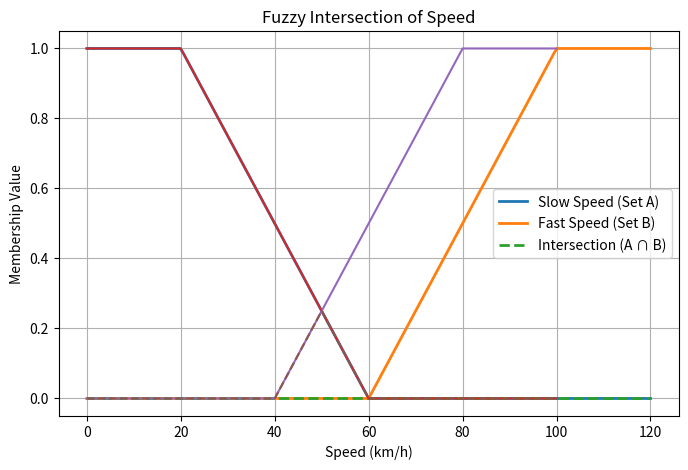
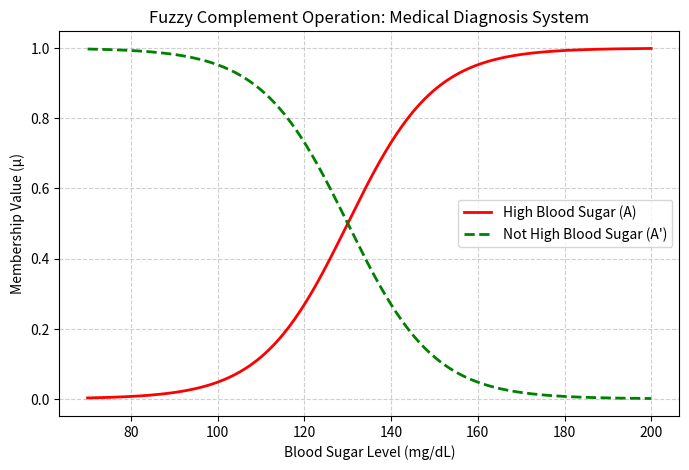

Write Python code to recreate these figures, in order.
# Union 

import matplotlib.pyplot as plt
import numpy as np

# Membership function for "Slow Speed" fuzzy set (Set A)
def mu_slow(speed):
    if speed <= 20:
        return 1.0
    elif 20 < speed <= 60:
        return (60.0 - speed) / 40.0
    else:
        return 0.0

# Membership function for "Fast Speed" fuzzy set (Set B)
def mu_fast(speed):
    if speed < 60:
        return 0.0
    elif 60 <= speed < 100:
        return (speed - 60.0) / 40.0
    else:
        return 1.0

# Main
if __name__ == "__main__":
    speeds = [20, 40, 60, 80, 100]

    # Print table
    print("Speed\tMF(A) (Slow)\tMF(B) (Fast)\tMF(Intersection)")
    for s in speeds:
        muA = mu_slow(s)
        muB = mu_fast(s)
        muIntersection = min(muA, muB)  # Intersection mai min
        print(f"{s}km/h\t{muA:.2f}\t\t{muB:.2f}\t\t{muIntersection:.2f}")

    # Generate smooth values for graph
    x = np.linspace(0, 120, 200)
    muA_vals = [mu_slow(i) for i in x]
    muB_vals = [mu_fast(i) for i in x]
    muIntersection_vals = [min(a, b) for a, b in zip(muA_vals, muB_vals)]

    # Plot
    plt.figure(figsize=(8, 5))
    plt.plot(x, muA_vals, label="Slow Speed (Set A)", linewidth=2)
    plt.plot(x, muB_vals, label="Fast Speed (Set B)", linewidth=2)
    plt.plot(x, muIntersection_vals, label="Intersection (A ∩ B)", linestyle="--", linewidth=2)

    plt.title("Fuzzy Intersection of Speed")
    plt.xlabel("Speed (km/h)")
    plt.ylabel("Membership Value")
    plt.legend()
    plt.grid(True)
    plt.show()



# Intersection 
def muLow(x):
    if x <= 20:
        return 1
    elif x <= 60:
        return (60-x) / 40
    else:
        return 0

def muHigh(x):
    if x < 40:
        return 0
    elif x <= 80:
        return (x - 40) / 40   # Gradually increases
    else:
        return 1

def getClass(a,b):
    if a < b : return 'Low'
    elif a > b : return 'High'
    else:
        return 'None'

No_of_cars = [10,30,50,60,70,30]

for c in No_of_cars:
    a = muLow(c)
    b = muHigh(c)
    print(c, round(a,2),round(b,2),round(min(a,b),2), getClass(a,b),sep='\t')

import matplotlib.pyplot as plt

x = range(0,101)
plt.plot(x, [muLow(i) for i in x])
plt.plot(x, [muHigh(i) for i in x])
plt.plot(x, [min(muLow(i), muHigh(i)) for i in x], '--')
plt.show()



# Compliment
import numpy as np
import matplotlib.pyplot as plt

# Define blood sugar range (mg/dL)
x = np.linspace(70, 200, 300)

# --- Fuzzy set: "High Blood Sugar" ---
# Using a smooth membership function (sigmoid)
def high_blood_sugar(x):
    return 1 / (1 + np.exp(-0.1 * (x - 130)))  # midpoint ~130 mg/dL

# --- Complement fuzzy set: "Not High Blood Sugar" ---
def not_high_blood_sugar(x):
    return 1 - high_blood_sugar(x)

# Calculate memberships
mu_high = high_blood_sugar(x)
mu_not_high = not_high_blood_sugar(x)

# --- Visualization ---
plt.figure(figsize=(8, 5))
plt.plot(x, mu_high, label="High Blood Sugar (A)", color='red', linewidth=2)
plt.plot(x, mu_not_high, label="Not High Blood Sugar (A')", color='green', linewidth=2, linestyle='--')

plt.title("Fuzzy Complement Operation: Medical Diagnosis System", fontsize=12)
plt.xlabel("Blood Sugar Level (mg/dL)")
plt.ylabel("Membership Value (μ)")
plt.legend()
plt.grid(True, linestyle="--", alpha=0.6)
plt.show()
